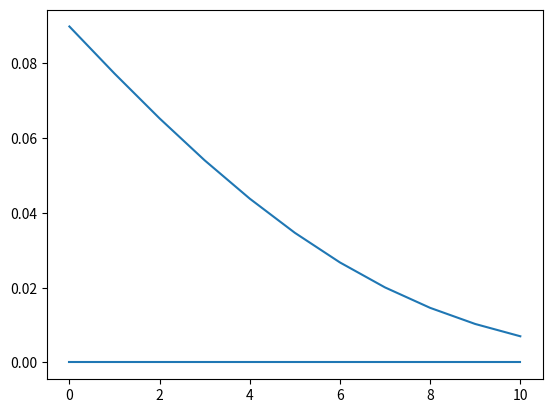

Recreate this plot in Python.
import numpy as np
import matplotlib.pyplot as plt
from scipy.special import lpmv,lambertw



#Definindo a matriz
N = 10
h = 0.25
l = 1
N_it = 100
U = np.zeros((N+1,N+1),float)

for i in range(N+1):
    x = np.array(1+2*lambertw((0.5)*np.sqrt(np.exp(i*h-1))),dtype=float)
    U[i][0] = np.sqrt(2/np.pi)*np.exp(-x**2)
    

for k in range(N_it):
    for i in range(1,N):
        for j in range(1,N):
            x = np.array(1+2*lambertw((0.5)*np.sqrt(np.exp(i*h-1))),dtype=float)
            U[i][j] = ((((x+1)**4)/h**2)/(l*(l+1)*(x**2-1)+2*(x-1)))*(U[i-1][j]+U[i+1][j]-U[i][j-1]-U[i][j+1])


print(U)            
plt.plot(U)
plt.show()
